Photos from the image-classification dataset "dataset" in the GitHub repository mohamedalimuse32-spec/GRADUATION_PROJECT1. Its 4 classes are: glioma, meningioma, no tumor, pituitary tumor.

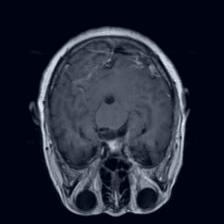
Label: pituitary tumor

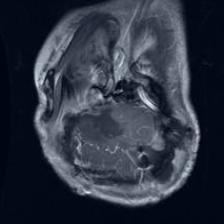
Label: glioma

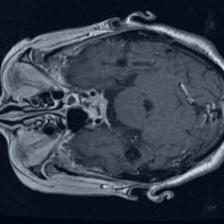
Label: pituitary tumor

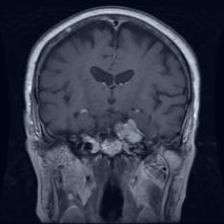
Label: meningioma

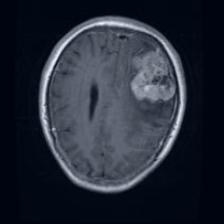
Label: meningioma

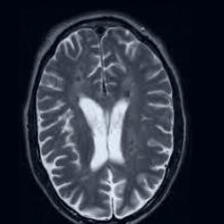
Label: no tumor
